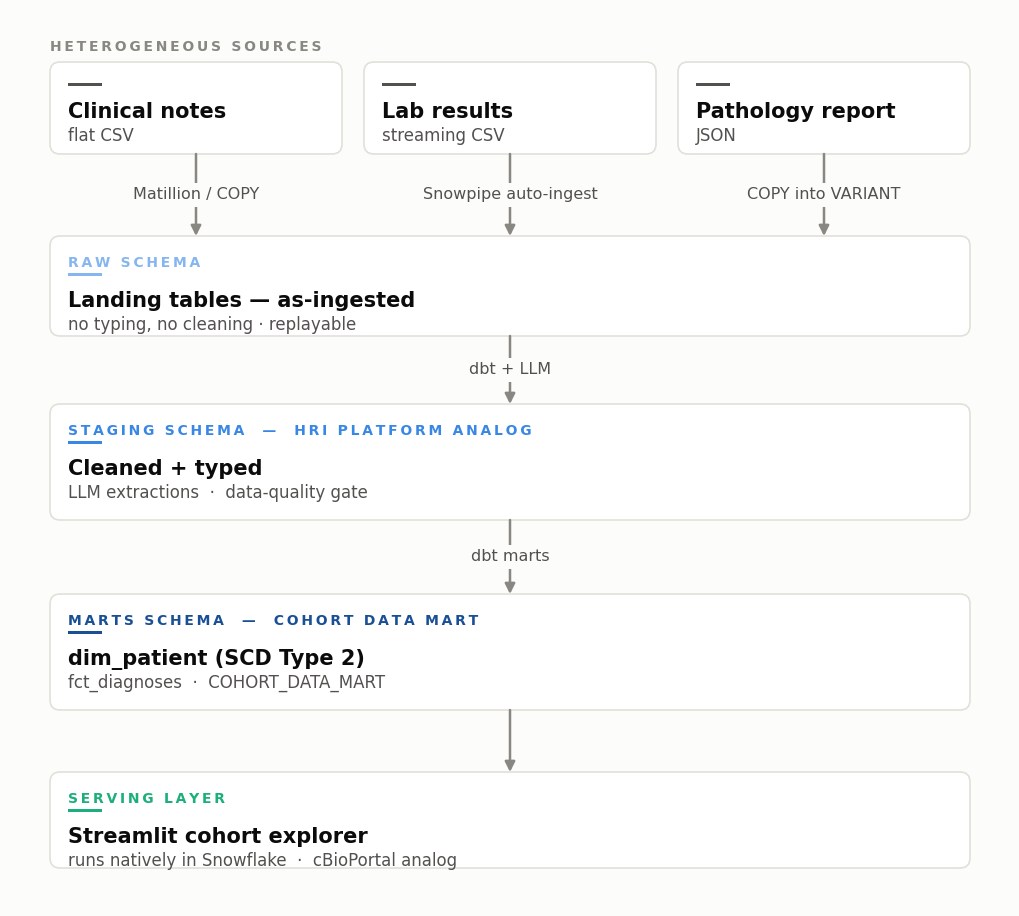

Python code for this plot: (Note: this script raises an exception after producing the figure.)
"""Render the OncoLake architecture diagram to a static PNG.

Top-to-bottom flow so the image is portrait-ish: width is the binding constraint
in a GitHub README (~880px), so a tall diagram renders its text larger than the
equivalent wide one. Colours: the three warehouse schemas are an ordered
sequence, so they take one blue ordinal ramp (validated: monotone L, visible
step gaps, light end clears the surface) rather than cycled categorical hues.
Sources take a neutral, the terminal app takes aqua. Every box carries a visible
dark-ink label on a white card, so hue never carries meaning alone.

Regenerating (matplotlib is a authoring-time dependency only, deliberately kept
out of requirements.txt so CI does not install it):

    pip install matplotlib
    python docs/make_architecture.py
"""
from pathlib import Path

import matplotlib

matplotlib.use("Agg")
import matplotlib.pyplot as plt
from matplotlib.patches import FancyBboxPatch, FancyArrowPatch, Rectangle

# --- tokens -----------------------------------------------------------------
SURFACE = "#fcfcfb"
CARD = "#ffffff"
BORDER = "#e1e0d9"
INK = "#0b0b0b"
INK_2 = "#52514e"
MUTED = "#898781"

SOURCES = "#52514e"  # neutral — sources are outside the warehouse
RAW = "#86b6ef"  # blue 250
STAGING = "#3987e5"  # blue 400
MARTS = "#184f95"  # blue 600
EXPLORER = "#1baf7a"  # aqua — terminal serving layer

plt.rcParams["font.family"] = ["Segoe UI", "DejaVu Sans", "sans-serif"]

W, H = 1000, 896
fig = plt.figure(figsize=(W / 100, H / 100), dpi=200)
ax = fig.add_axes([0, 0, 1, 1])
ax.set_xlim(0, W)
ax.set_ylim(H, 0)  # invert: y grows downward
ax.axis("off")
fig.patch.set_facecolor(SURFACE)

M = 40
RIGHT = W - M


def tracked(s):
    """matplotlib Text has no letter-spacing; emulate tracking with thin spaces."""
    return " ".join(s.upper())


def card(x, y, w, h, accent, header, title, subtitle=None, bullets=None,
         rule_only=False):
    ax.add_patch(
        FancyBboxPatch(
            (x, y), w, h,
            boxstyle="round,pad=0,rounding_size=10",
            facecolor=CARD, edgecolor=BORDER, linewidth=1.2,
            mutation_aspect=1,
        )
    )
    pad = 18
    cy = y + pad + 2
    if header:
        ax.text(x + pad, cy, tracked(header), color=accent, fontsize=10,
                fontweight="bold", va="top", ha="left")
        cy += 17
        ax.add_patch(Rectangle((x + pad, cy), 34, 3.2, facecolor=accent,
                               edgecolor="none"))
        cy += 18
    elif rule_only:
        # Sources carry the accent as a bare rule — no layer name to print.
        ax.add_patch(Rectangle((x + pad, cy + 1), 34, 3.2, facecolor=accent,
                               edgecolor="none"))
        cy += 20
    ax.text(x + pad, cy, title, color=INK, fontsize=15, fontweight="bold",
            va="top", ha="left")
    cy += 25
    if subtitle:
        ax.text(x + pad, cy, subtitle, color=INK_2, fontsize=12, va="top",
                ha="left")
        cy += 21
    for b in bullets or []:
        ax.text(x + pad, cy, b, color=INK_2, fontsize=12, va="top", ha="left")
        cy += 20


def arrow(x, y0, y1, label=None):
    ax.add_patch(
        FancyArrowPatch(
            (x, y0), (x, y1),
            arrowstyle="-|>", mutation_scale=15,
            color=MUTED, linewidth=1.8, shrinkA=0, shrinkB=0,
        )
    )
    if label:
        ax.text(x, (y0 + y1) / 2, label, color=INK_2, fontsize=11.5,
                va="center", ha="center",
                bbox=dict(facecolor=SURFACE, edgecolor="none", pad=3.5))


# --- row A: sources ---------------------------------------------------------
ax.text(M, 30, tracked("Heterogeneous sources"), color=MUTED, fontsize=10,
        fontweight="bold", va="top", ha="left")

gap = 22
sw = (RIGHT - M - 2 * gap) / 3
src_y, src_h = 52, 92
sources = [
    ("Clinical notes", "flat CSV", "Matillion / COPY"),
    ("Lab results", "streaming CSV", "Snowpipe auto-ingest"),
    ("Pathology report", "JSON", "COPY into VARIANT"),
]
centers = []
for i, (title, sub, _) in enumerate(sources):
    x = M + i * (sw + gap)
    card(x, src_y, sw, src_h, SOURCES, None, title, subtitle=sub,
         rule_only=True)
    centers.append(x + sw / 2)

# --- row B: RAW -------------------------------------------------------------
raw_y, raw_h = 226, 100
for cx, (_, _, edge) in zip(centers, sources):
    arrow(cx, src_y + src_h, raw_y, edge)
card(M, raw_y, RIGHT - M, raw_h, RAW, "raw schema",
     "Landing tables — as-ingested", subtitle="no typing, no cleaning · replayable")

# --- row C: STAGING ---------------------------------------------------------
stg_y, stg_h = 394, 116
arrow(W / 2, raw_y + raw_h, stg_y, "dbt + LLM")
card(M, stg_y, RIGHT - M, stg_h, STAGING, "staging schema  —  HRI platform analog",
     "Cleaned + typed",
     bullets=["LLM extractions  ·  data-quality gate"])

# --- row D: MARTS -----------------------------------------------------------
mrt_y, mrt_h = 584, 116
arrow(W / 2, stg_y + stg_h, mrt_y, "dbt marts")
card(M, mrt_y, RIGHT - M, mrt_h, MARTS, "marts schema  —  cohort data mart",
     "dim_patient (SCD Type 2)",
     bullets=["fct_diagnoses  ·  COHORT_DATA_MART"])

# --- row E: explorer --------------------------------------------------------
exp_y, exp_h = 762, 96
arrow(W / 2, mrt_y + mrt_h, exp_y)
card(M, exp_y, RIGHT - M, exp_h, EXPLORER, "serving layer",
     "Streamlit cohort explorer",
     subtitle="runs natively in Snowflake  ·  cBioPortal analog")

out = Path(__file__).resolve().parent / "architecture.png"
fig.savefig(out, dpi=200, facecolor=SURFACE)
print("wrote", out)
